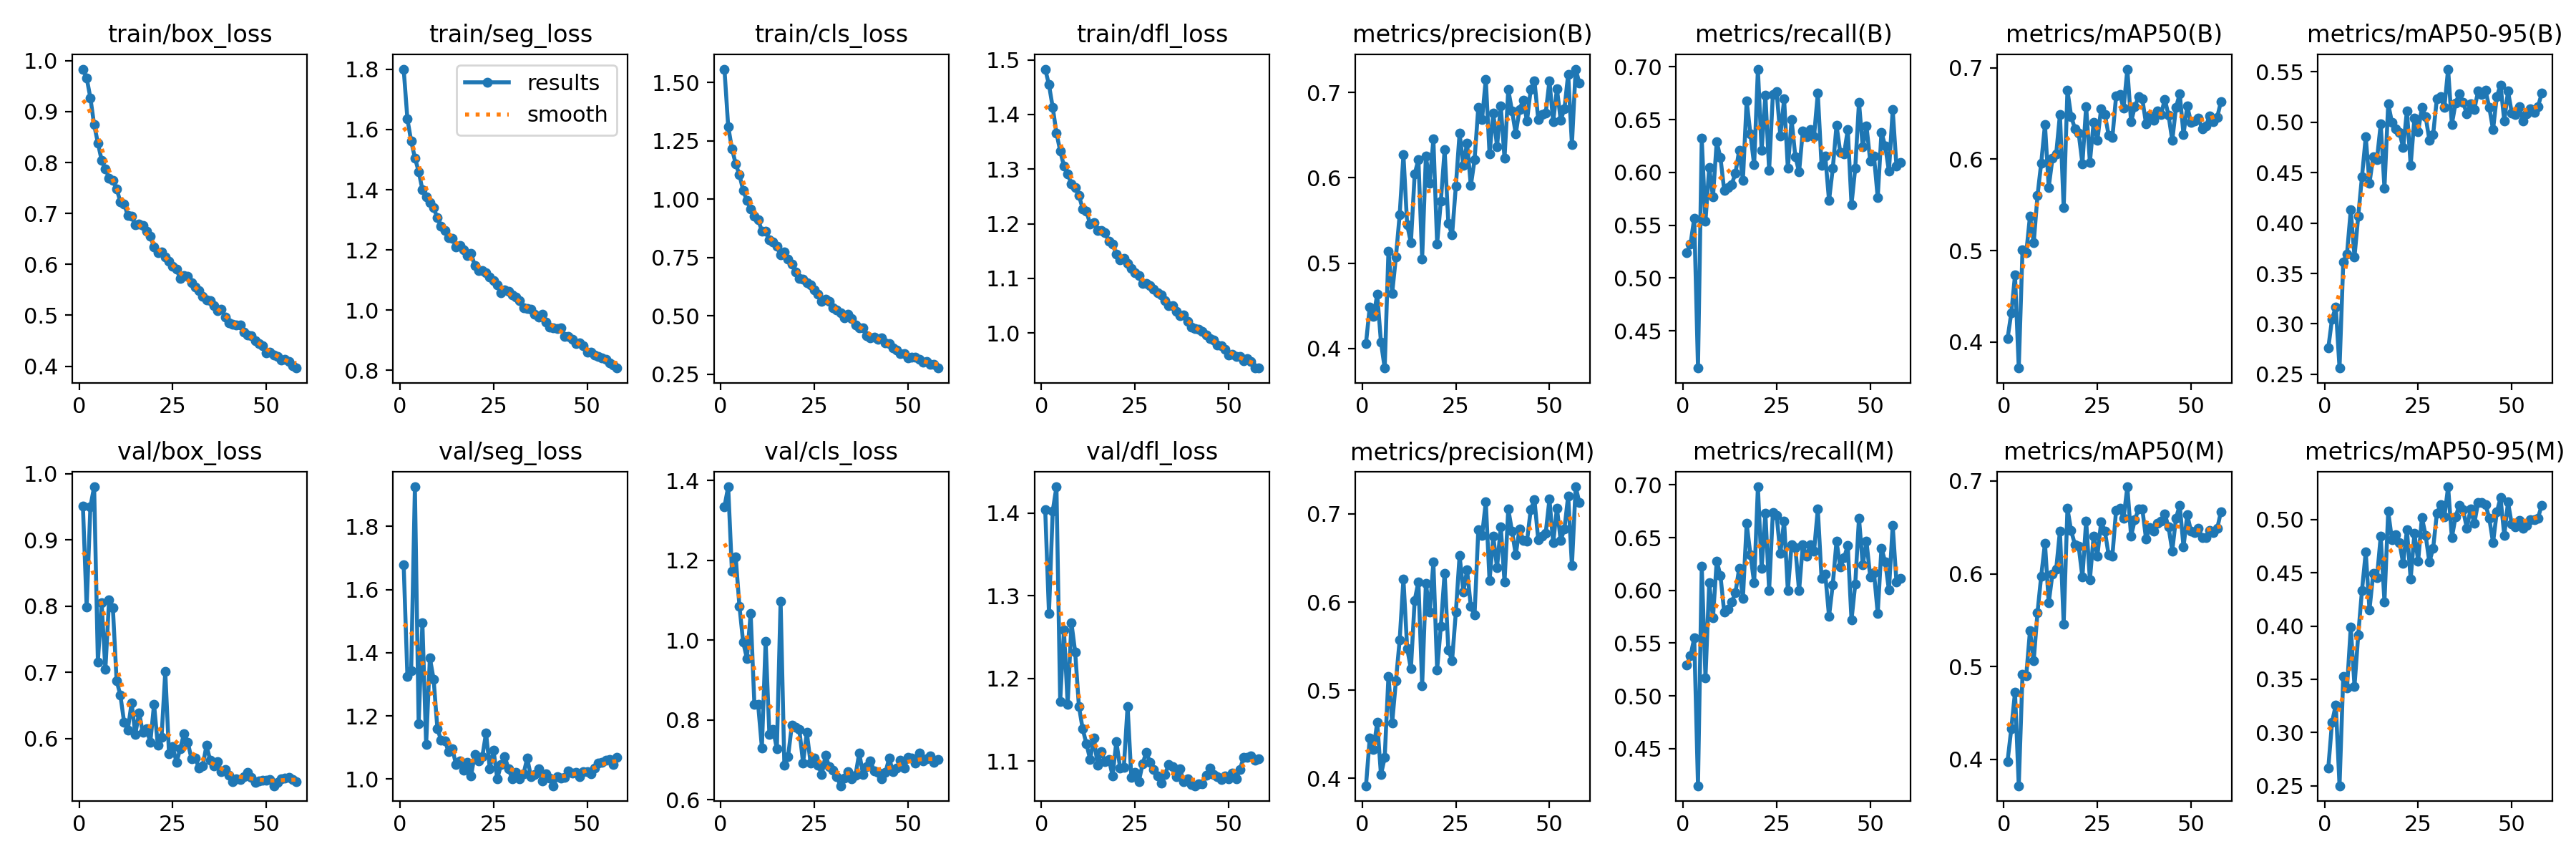

Data behind this chart, as committed beside it:
epoch, time, train/box_loss, train/seg_loss, train/cls_loss, train/dfl_loss, metrics/precision(B), metrics/recall(B), metrics/mAP50(B), metrics/mAP50-95(B), metrics/precision(M), metrics/recall(M), metrics/mAP50(M), metrics/mAP50-95(M), val/box_loss, val/seg_loss, val/cls_loss, val/dfl_loss, lr/pg0, lr/pg1, lr/pg2
1, 92.53, 0.9835, 1.801, 1.558, 1.483, 0.4062, 0.524, 0.4037, 0.2761, 0.3917, 0.5294, 0.3976, 0.2669, 0.9516, 1.678, 1.334, 1.404, 0.06706, 0.0003327, 0.0003327
2, 170.7, 0.9663, 1.634, 1.312, 1.455, 0.4486, 0.5322, 0.4318, 0.3049, 0.4456, 0.5378, 0.4328, 0.3096, 0.7988, 1.324, 1.384, 1.279, 0.03406, 0.000666, 0.000666
3, 244.5, 0.9269, 1.562, 1.217, 1.413, 0.4373, 0.5566, 0.4732, 0.3168, 0.4331, 0.5549, 0.4723, 0.3259, 0.9504, 1.342, 1.172, 1.402, 0.001058, 0.0009987, 0.0009987
4, 316.8, 0.8741, 1.506, 1.152, 1.366, 0.4633, 0.4148, 0.3717, 0.2562, 0.4633, 0.4148, 0.3715, 0.2501, 0.9804, 1.925, 1.209, 1.432, 0.0009985, 0.0009985, 0.0009985
5, 387.6, 0.8386, 1.461, 1.105, 1.333, 0.4076, 0.6321, 0.5009, 0.3615, 0.4042, 0.623, 0.4914, 0.353, 0.7157, 1.176, 1.086, 1.172, 0.0009973, 0.0009973, 0.0009973
6, 458.5, 0.8045, 1.401, 1.038, 1.306, 0.3772, 0.5537, 0.4976, 0.3695, 0.4235, 0.5171, 0.4903, 0.3418, 0.805, 1.495, 0.9946, 1.258, 0.0009958, 0.0009958, 0.0009958
7, 528.9, 0.7872, 1.375, 0.9942, 1.291, 0.5143, 0.605, 0.5378, 0.413, 0.516, 0.6071, 0.5386, 0.3989, 0.7041, 1.11, 0.9543, 1.169, 0.0009939, 0.0009939, 0.0009939
8, 599.6, 0.7697, 1.358, 0.9593, 1.273, 0.4649, 0.5766, 0.5086, 0.3665, 0.4631, 0.5739, 0.5067, 0.3435, 0.8099, 1.384, 1.067, 1.267, 0.0009917, 0.0009917, 0.0009917
9, 670.7, 0.765, 1.34, 0.9272, 1.266, 0.5075, 0.629, 0.5601, 0.407, 0.5107, 0.6279, 0.558, 0.3918, 0.7977, 1.316, 0.8381, 1.232, 0.0009892, 0.0009892, 0.0009892
10, 741.8, 0.7486, 1.307, 0.9136, 1.252, 0.5569, 0.614, 0.5959, 0.4461, 0.5571, 0.6141, 0.5977, 0.4334, 0.6875, 1.16, 0.8384, 1.166, 0.0009863, 0.0009863, 0.0009863
11, 812.1, 0.7229, 1.278, 0.8639, 1.228, 0.6271, 0.5832, 0.6378, 0.4854, 0.6261, 0.5794, 0.6332, 0.4693, 0.6655, 1.122, 0.7301, 1.139, 0.0009831, 0.0009831, 0.0009831
12, 883, 0.7186, 1.266, 0.8621, 1.223, 0.545, 0.5857, 0.5694, 0.4396, 0.5475, 0.5821, 0.5687, 0.4153, 0.6248, 1.122, 0.9975, 1.121, 0.0009796, 0.0009796, 0.0009796
13, 953.7, 0.6962, 1.241, 0.8278, 1.199, 0.5239, 0.5886, 0.6008, 0.4659, 0.5241, 0.5889, 0.5999, 0.4493, 0.6131, 1.086, 0.7634, 1.102, 0.0009758, 0.0009758, 0.0009758
14, 1025, 0.6948, 1.237, 0.818, 1.202, 0.6043, 0.5991, 0.6059, 0.4631, 0.6019, 0.5975, 0.605, 0.4454, 0.6538, 1.096, 0.7767, 1.128, 0.0009716, 0.0009716, 0.0009716
15, 1096, 0.678, 1.211, 0.7975, 1.187, 0.6217, 0.6209, 0.6489, 0.4982, 0.6229, 0.621, 0.6463, 0.4842, 0.6065, 1.045, 0.7268, 1.095, 0.0009671, 0.0009671, 0.0009671
16, 1166, 0.6788, 1.215, 0.7623, 1.188, 0.505, 0.5927, 0.5468, 0.4345, 0.505, 0.5927, 0.546, 0.4226, 0.639, 1.058, 1.098, 1.111, 0.0009623, 0.0009623, 0.0009623
17, 1237, 0.677, 1.2, 0.7747, 1.184, 0.6255, 0.6678, 0.6753, 0.5183, 0.6213, 0.6633, 0.6705, 0.5075, 0.6089, 1.027, 0.686, 1.1, 0.0009572, 0.0009572, 0.0009572
18, 1307, 0.665, 1.182, 0.7431, 1.167, 0.594, 0.6363, 0.6469, 0.5, 0.5884, 0.634, 0.6464, 0.481, 0.6146, 1.052, 0.7084, 1.102, 0.0009518, 0.0009518, 0.0009518
19, 1377, 0.6549, 1.187, 0.7217, 1.163, 0.6452, 0.6071, 0.6333, 0.4934, 0.6452, 0.6071, 0.6316, 0.4855, 0.594, 1.011, 0.7868, 1.082, 0.000946, 0.000946, 0.000946
20, 1448, 0.6337, 1.149, 0.6888, 1.144, 0.5227, 0.6977, 0.6284, 0.4902, 0.5232, 0.6982, 0.6296, 0.4786, 0.6516, 1.078, 0.7819, 1.124, 0.00094, 0.00094, 0.00094
21, 1518, 0.6233, 1.13, 0.6606, 1.134, 0.5726, 0.6208, 0.5952, 0.4747, 0.5726, 0.6208, 0.5964, 0.4585, 0.5903, 1.057, 0.7752, 1.092, 0.0009337, 0.0009337, 0.0009337
22, 1588, 0.6246, 1.132, 0.6588, 1.136, 0.6327, 0.6732, 0.6577, 0.5116, 0.6329, 0.6734, 0.6571, 0.4903, 0.6018, 1.071, 0.6921, 1.092, 0.0009271, 0.0009271, 0.0009271
23, 1659, 0.6141, 1.124, 0.6411, 1.127, 0.547, 0.6019, 0.5967, 0.4573, 0.5455, 0.6001, 0.5935, 0.444, 0.7008, 1.146, 0.7687, 1.166, 0.0009201, 0.0009201, 0.0009201
24, 1729, 0.606, 1.111, 0.6338, 1.118, 0.5331, 0.674, 0.6405, 0.5041, 0.5338, 0.6741, 0.6409, 0.4871, 0.5764, 1.033, 0.6924, 1.08, 0.0009129, 0.0009129, 0.0009129
25, 1799, 0.5956, 1.099, 0.6111, 1.111, 0.5903, 0.6764, 0.6205, 0.4907, 0.5884, 0.6708, 0.6193, 0.4608, 0.5878, 1.091, 0.7045, 1.086, 0.0009055, 0.0009055, 0.0009055
26, 1869, 0.591, 1.084, 0.5941, 1.105, 0.6524, 0.6347, 0.6554, 0.515, 0.6526, 0.635, 0.6558, 0.5019, 0.5638, 1.001, 0.6865, 1.075, 0.0008977, 0.0008977, 0.0008977
27, 1939, 0.5718, 1.059, 0.5624, 1.091, 0.6144, 0.6694, 0.6491, 0.5056, 0.6118, 0.6659, 0.6461, 0.4851, 0.5845, 1.046, 0.6627, 1.096, 0.0008897, 0.0008897, 0.0008897
28, 2010, 0.5779, 1.066, 0.5728, 1.091, 0.6409, 0.6037, 0.6264, 0.4823, 0.6362, 0.5996, 0.6204, 0.4599, 0.6075, 1.07, 0.7109, 1.111, 0.0008814, 0.0008814, 0.0008814
29, 2080, 0.5762, 1.063, 0.5611, 1.087, 0.5907, 0.6497, 0.6234, 0.488, 0.5948, 0.6433, 0.619, 0.473, 0.5947, 1.033, 0.682, 1.098, 0.0008729, 0.0008729, 0.0008729
30, 2150, 0.5644, 1.05, 0.5361, 1.08, 0.6212, 0.6149, 0.6689, 0.5234, 0.5855, 0.6405, 0.6687, 0.5056, 0.5691, 0.9999, 0.6736, 1.09, 0.0008641, 0.0008641, 0.0008641
31, 2220, 0.5547, 1.042, 0.5249, 1.073, 0.6828, 0.6005, 0.6708, 0.5252, 0.682, 0.5995, 0.6704, 0.5138, 0.5703, 1.022, 0.6576, 1.082, 0.000855, 0.000855, 0.000855
32, 2290, 0.5485, 1.031, 0.514, 1.07, 0.6686, 0.6393, 0.6555, 0.5147, 0.6755, 0.6432, 0.66, 0.5023, 0.5553, 1.002, 0.6348, 1.073, 0.0008457, 0.0008457, 0.0008457
33, 2360, 0.5374, 1.007, 0.4907, 1.059, 0.7154, 0.6338, 0.6985, 0.5527, 0.7136, 0.6321, 0.6938, 0.5306, 0.5587, 1.016, 0.6545, 1.084, 0.0008362, 0.0008362, 0.0008362
34, 2431, 0.5305, 1.005, 0.5071, 1.05, 0.6278, 0.6406, 0.6406, 0.498, 0.6241, 0.6433, 0.6406, 0.483, 0.5893, 1.066, 0.6706, 1.096, 0.0008265, 0.0008265, 0.0008265
35, 2501, 0.5287, 1.003, 0.4886, 1.05, 0.6761, 0.634, 0.6575, 0.5192, 0.6744, 0.6371, 0.6582, 0.5026, 0.5669, 1.007, 0.6523, 1.093, 0.0008165, 0.0008165, 0.0008165
36, 2573, 0.5186, 0.9857, 0.4628, 1.04, 0.6367, 0.6751, 0.6682, 0.5284, 0.639, 0.6772, 0.6696, 0.5131, 0.5581, 1.014, 0.6607, 1.081, 0.0008063, 0.0008063, 0.0008063
37, 2644, 0.5094, 0.9779, 0.4502, 1.032, 0.6844, 0.6069, 0.666, 0.5198, 0.6856, 0.6114, 0.67, 0.5089, 0.5653, 1.033, 0.7171, 1.09, 0.000796, 0.000796, 0.000796
38, 2714, 0.5115, 0.9855, 0.4476, 1.033, 0.6227, 0.6153, 0.6384, 0.5084, 0.6228, 0.6154, 0.6373, 0.4919, 0.5494, 0.9934, 0.6637, 1.075, 0.0007854, 0.0007854, 0.0007854
39, 2786, 0.4968, 0.9593, 0.4162, 1.021, 0.7032, 0.5734, 0.648, 0.5184, 0.7053, 0.5754, 0.6501, 0.5097, 0.5532, 1.016, 0.6819, 1.079, 0.0007746, 0.0007746, 0.0007746
40, 2856, 0.4858, 0.9444, 0.4059, 1.011, 0.6786, 0.6037, 0.6424, 0.5125, 0.6805, 0.6055, 0.646, 0.4963, 0.5444, 1.003, 0.6964, 1.071, 0.0007636, 0.0007636, 0.0007636
41, 2927, 0.4829, 0.942, 0.4079, 1.008, 0.6515, 0.6446, 0.6526, 0.5308, 0.6535, 0.6468, 0.6545, 0.5157, 0.535, 0.9789, 0.672, 1.07, 0.0007525, 0.0007525, 0.0007525
42, 2997, 0.4816, 0.9378, 0.4012, 1.006, 0.68, 0.6189, 0.6488, 0.5273, 0.6832, 0.622, 0.6565, 0.516, 0.5388, 1.008, 0.6688, 1.073, 0.0007412, 0.0007412, 0.0007412
43, 3067, 0.4805, 0.9422, 0.4073, 1.003, 0.6912, 0.6172, 0.6655, 0.5315, 0.6701, 0.6307, 0.6645, 0.5141, 0.5382, 1.003, 0.6529, 1.072, 0.0007297, 0.0007297, 0.0007297
44, 3136, 0.4675, 0.9137, 0.3836, 0.9966, 0.6667, 0.6403, 0.6481, 0.5146, 0.6687, 0.6425, 0.6504, 0.5009, 0.5428, 1.005, 0.6685, 1.083, 0.0007181, 0.0007181, 0.0007181
45, 3206, 0.4612, 0.9127, 0.3804, 0.9897, 0.7037, 0.5696, 0.6203, 0.4926, 0.7049, 0.5718, 0.6246, 0.4782, 0.5488, 1.025, 0.7037, 1.091, 0.0007063, 0.0007063, 0.0007063
46, 3276, 0.4601, 0.9033, 0.3628, 0.9874, 0.7138, 0.604, 0.6569, 0.5254, 0.7158, 0.6059, 0.6602, 0.5069, 0.5413, 1.018, 0.6705, 1.083, 0.0006944, 0.0006944, 0.0006944
47, 3346, 0.4502, 0.8883, 0.3553, 0.9786, 0.6686, 0.6664, 0.6715, 0.537, 0.6708, 0.6685, 0.6739, 0.5203, 0.5338, 1.022, 0.6787, 1.081, 0.0006824, 0.0006824, 0.0006824
48, 3415, 0.444, 0.8904, 0.3401, 0.9763, 0.6743, 0.624, 0.627, 0.5013, 0.6747, 0.6244, 0.6291, 0.4851, 0.5352, 1.007, 0.6992, 1.078, 0.0006702, 0.0006702, 0.0006702
49, 3485, 0.4404, 0.881, 0.3371, 0.9699, 0.676, 0.6441, 0.658, 0.5309, 0.6783, 0.6466, 0.6633, 0.5163, 0.5365, 1.024, 0.6784, 1.082, 0.000658, 0.000658, 0.000658
50, 3555, 0.4267, 0.8612, 0.3204, 0.9591, 0.7136, 0.6107, 0.6404, 0.5094, 0.7165, 0.613, 0.6461, 0.4955, 0.5371, 1.023, 0.7056, 1.079, 0.0006456, 0.0006456, 0.0006456
51, 3625, 0.4273, 0.8601, 0.3223, 0.9604, 0.6659, 0.6156, 0.6421, 0.5074, 0.667, 0.617, 0.6445, 0.493, 0.5381, 1.016, 0.7036, 1.085, 0.0006331, 0.0006331, 0.0006331
52, 3694, 0.4222, 0.8508, 0.324, 0.9566, 0.7044, 0.5761, 0.6446, 0.5154, 0.7067, 0.5782, 0.649, 0.4993, 0.5285, 1.035, 0.6923, 1.078, 0.0006206, 0.0006206, 0.0006206
53, 3764, 0.4192, 0.8464, 0.3128, 0.9567, 0.6678, 0.6378, 0.6328, 0.5012, 0.6699, 0.6401, 0.6392, 0.492, 0.5339, 1.05, 0.7162, 1.09, 0.0006079, 0.0006079, 0.0006079
54, 3834, 0.4121, 0.842, 0.3026, 0.9487, 0.6805, 0.625, 0.6367, 0.5081, 0.6828, 0.6269, 0.6393, 0.4946, 0.5387, 1.052, 0.6973, 1.104, 0.0005952, 0.0005952, 0.0005952
55, 3903, 0.4139, 0.8354, 0.3041, 0.9525, 0.7215, 0.6011, 0.6474, 0.5131, 0.7204, 0.6003, 0.6469, 0.4995, 0.5404, 1.059, 0.7029, 1.105, 0.0005824, 0.0005824, 0.0005824
56, 3973, 0.4089, 0.8252, 0.2929, 0.9473, 0.6391, 0.6593, 0.6408, 0.51, 0.6411, 0.6615, 0.6445, 0.4998, 0.5415, 1.061, 0.7099, 1.107, 0.0005696, 0.0005696, 0.0005696
57, 4043, 0.401, 0.8169, 0.2921, 0.9364, 0.7273, 0.6063, 0.646, 0.5155, 0.7307, 0.6083, 0.6488, 0.5013, 0.5379, 1.047, 0.6943, 1.101, 0.0005567, 0.0005567, 0.0005567
58, 4113, 0.3963, 0.8075, 0.2767, 0.9358, 0.711, 0.6096, 0.6629, 0.5287, 0.7129, 0.6115, 0.667, 0.5134, 0.5346, 1.069, 0.701, 1.103, 0.0005438, 0.0005438, 0.0005438
